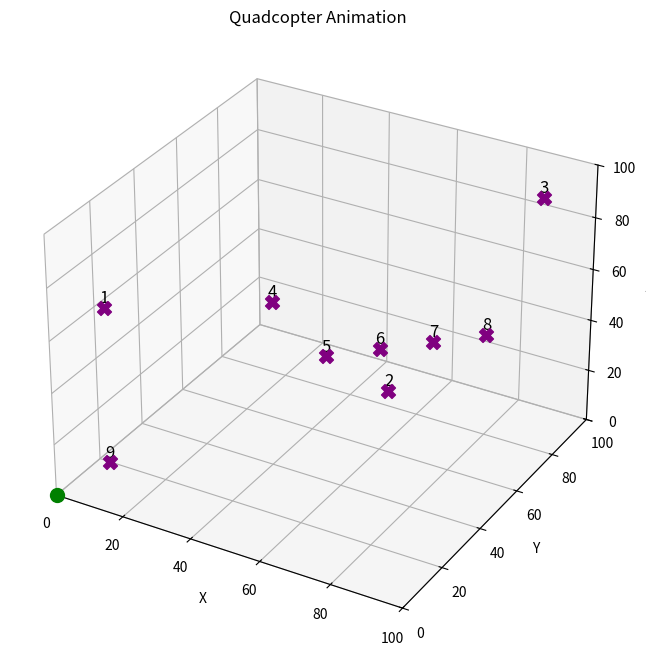
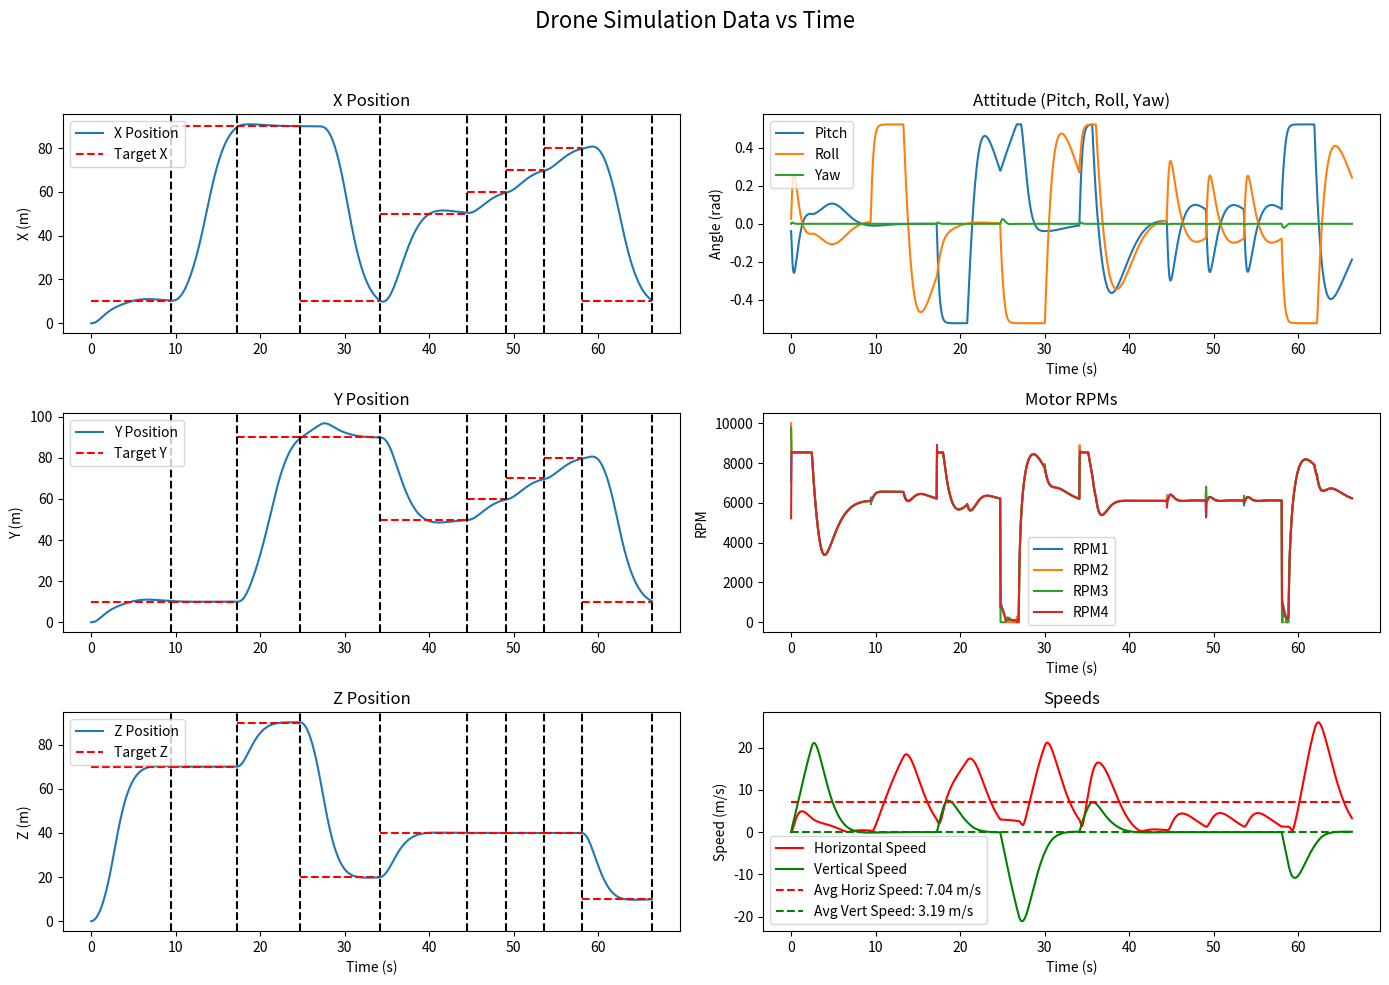

The script that saved these images, in order:
import numpy as np
import time
from mpl_toolkits.mplot3d import Axes3D  # Needed for 3D plotting
import matplotlib.animation as animation
import matplotlib.pyplot as plt

# --- PID Controller and Helper Functions ---

def wrap_angle(angle: float) -> float:
    """
    Wrap an angle to the range [-pi, pi].

    Parameters:
        angle (float): Input angle in radians.

    Returns:
        float: Wrapped angle in radians.
    """
    return (angle + np.pi) % (2 * np.pi) - np.pi

def euler_to_rot(phi: float, theta: float, psi: float) -> np.ndarray:
    """
    Convert Euler angles (roll=phi, pitch=theta, yaw=psi) to a rotation matrix.
    Assumes a rotation order: Rz(psi) * Ry(theta) * Rx(phi).

    Parameters:
        phi (float): Roll angle in radians.
        theta (float): Pitch angle in radians.
        psi (float): Yaw angle in radians.

    Returns:
        np.ndarray: A 3x3 rotation matrix.
    """
    Rz = np.array([[np.cos(psi), -np.sin(psi), 0],
                   [np.sin(psi),  np.cos(psi), 0],
                   [0, 0, 1]])
    Ry = np.array([[ np.cos(theta), 0, np.sin(theta)],
                   [0, 1, 0],
                   [-np.sin(theta), 0, np.cos(theta)]])
    Rx = np.array([[1, 0, 0],
                   [0, np.cos(phi), -np.sin(phi)],
                   [0, np.sin(phi),  np.cos(phi)]])
    return Rz @ Ry @ Rx

class Controller:
    def __init__(self, kp: float, ki: float, kd: float):
        """
        Initialize PID controller parameters.

        Parameters:
            kp (float): Proportional gain.
            ki (float): Integral gain.
            kd (float): Derivative gain.
        """
        self.kp = kp
        self.ki = ki
        self.kd = kd
        self.integral = 0.0
        self.prev_error = 0.0

    def update(self, current_value: float, target_value: float, dt: float) -> float:
        """
        Compute the PID controller output.

        Parameters:
            current_value (float): The current value.
            target_value (float): The target value.
            dt (float): Time step in seconds.

        Returns:
            float: PID controller output.
        """
        error = target_value - current_value
        self.integral += error * dt
        derivative = (error - self.prev_error) / dt if dt > 0 else 0
        self.prev_error = error
        return self.kp * error + self.ki * self.integral + self.kd * derivative

class QuadCopterController:
    def __init__(self, state: dict,
                 kp_pos: float, ki_pos: float, kd_pos: float,
                 kp_alt: float, ki_alt: float, kd_alt: float,
                 kp_att: float, ki_att: float, kd_att: float,
                 kp_yaw: float, ki_yaw: float, kd_yaw: float,
                 m: float, g: float, b: float,
                 u1_limit: float = 100.0, u2_limit: float = 10.0, 
                 u3_limit: float = 10.0, u4_limit: float = 10.0,
                 max_angle_deg: float = 30):
        """
        Initialize the quadcopter controller with PID controllers for position, altitude, attitude, and yaw.

        Parameters:
            state (dict): Initial state of the quadcopter.
            kp_pos, ki_pos, kd_pos (float): PID gains for x and y position.
            kp_alt, ki_alt, kd_alt (float): PID gains for altitude (z).
            kp_att, ki_att, kd_att (float): PID gains for roll & pitch.
            kp_yaw, ki_yaw, kd_yaw (float): PID gains for yaw.
            m (float): Mass of the drone.
            g (float): Gravitational acceleration.
            b (float): Motor thrust coefficient.
            u1_limit, u2_limit, u3_limit, u4_limit (float): Saturation limits for control commands.
            max_angle_deg (float): Maximum tilt angle in degrees.
        """
        self.u1_limit = u1_limit
        self.u2_limit = u2_limit
        self.u3_limit = u3_limit
        self.u4_limit = u4_limit

        # PID controllers for position (x, y, z)
        self.pid_x = Controller(kp_pos, ki_pos, kd_pos)
        self.pid_y = Controller(kp_pos, ki_pos, kd_pos)
        self.pid_z = Controller(kp_alt, ki_alt, kd_alt)
        
        # PID controllers for attitude (roll & pitch) and separate PID for yaw
        self.pid_roll  = Controller(kp_att, ki_att, kd_att)
        self.pid_pitch = Controller(kp_att, ki_att, kd_att)
        self.pid_yaw   = Controller(kp_yaw, ki_yaw, kd_yaw)
        
        self.state = state
        self.m = m
        self.g = g
        self.b = b
        self.max_angle = np.radians(max_angle_deg)

    def update(self, state: dict, target: dict, dt: float) -> tuple:
        """
        Compute control commands for the quadcopter.

        Parameters:
            state (dict): Current state of the drone with keys 'pos' and 'angles'.
            target (dict): Target position with keys 'x', 'y', 'z'.
            dt (float): Time step in seconds.

        Returns:
            tuple: (thrust_command, roll_command, pitch_command, yaw_command)
        """
        x, y, z = state['pos']
        roll, pitch, yaw = state['angles']
        x_t, y_t, z_t = target['x'], target['y'], target['z']

        # Outer loop: position control with hover feed-forward
        compensation = np.clip(1.0 / (np.cos(pitch) * np.cos(roll)), 1.0, 1.5)
        hover_thrust = self.m * self.g * compensation
        pid_z_output = self.pid_z.update(z, z_t, dt)
        thrust_command = hover_thrust + pid_z_output

        pitch_des = np.clip(self.pid_x.update(x, x_t, dt), -self.max_angle, self.max_angle)
        roll_des  = np.clip(-self.pid_y.update(y, y_t, dt), -self.max_angle, self.max_angle)
        
        # Compute desired yaw from target position
        dx = target['x'] - x
        dy = target['y'] - y
        yaw_des = np.arctan2(dy, dx)
        
        # Inner loop: attitude control
        roll_command = self.pid_roll.update(roll, roll_des, dt)
        pitch_command = self.pid_pitch.update(pitch, pitch_des, dt)
        # For yaw, you may choose to track the yaw_des value; here we use 0 as reference
        yaw_command = self.pid_yaw.update(yaw, 0, dt)

        # Saturate the commands
        thrust_command = np.clip(thrust_command, 0, self.u1_limit)
        roll_command = np.clip(roll_command, -self.u2_limit, self.u2_limit)
        pitch_command = np.clip(pitch_command, -self.u3_limit, self.u3_limit)
        yaw_command = np.clip(yaw_command, -self.u4_limit, self.u4_limit)
        
        return (thrust_command, roll_command, pitch_command, yaw_command)

class QuadcopterModel:
    def __init__(self, m: float, I: np.ndarray, b: float, d: float, l: float, 
                 Cd: np.ndarray, Ca: np.ndarray, Jr: float,
                 init_state: dict, controller: QuadCopterController,
                 g: float = 9.81, max_rpm: float = 5000.0):
        """
        Initialize the quadcopter model with physical parameters.

        Parameters:
            m (float): Mass of the drone.
            I (np.ndarray): Moment of inertia (array of three values).
            b (float): Motor thrust coefficient.
            d (float): Drag torque coefficient.
            l (float): Arm length of the drone.
            Cd (np.ndarray): Drag coefficients for x, y, z.
            Ca (np.ndarray): Rotational damping coefficients for roll, pitch, yaw.
            Jr (float): Rotor inertia.
            init_state (dict): Initial state of the drone.
            controller (QuadCopterController): Controller instance for the drone.
            g (float): Gravitational acceleration.
            max_rpm (float): Maximum motor RPM.
        """
        self.m = m
        self.I = I
        self.b = b
        self.d = d
        self.l = l
        self.Cd = Cd
        self.Ca = Ca
        self.Jr = Jr
        self.g = g
        self.state = init_state
        self.controller = controller
        self.max_rpm = max_rpm
        
        self.max_rpm_sq = (self.max_rpm * 2 * np.pi / 60)**2
        self._compute_hover_rpm()

    def _compute_hover_rpm(self) -> None:
        """
        Estimate the motor RPM required for hovering and print the result.
        """
        T_hover = self.m * self.g
        w_hover = np.sqrt(T_hover / (4 * self.b))
        rpm_hover = w_hover * 60.0 / (2.0 * np.pi)
        #print(f"[INFO] Hover thrust needed = {T_hover:.2f} N, hover rpm per motor ~ {rpm_hover:.1f} rpm")

    def __str__(self) -> str:
        """
        Return a string representation of the quadcopter state.

        Returns:
            str: String describing the current state.
        """
        return f"Quadcopter Model: state = {self.state}"

    def _translational_dynamics(self, state: dict) -> np.ndarray:
        """
        Compute the translational accelerations.

        Parameters:
            state (dict): Current state of the drone.

        Returns:
            np.ndarray: Accelerations [x_ddot, y_ddot, z_ddot].
        """
        omega = self._rpm_to_omega(state['rpm'])
        x_dot, y_dot, z_dot = state['vel']
        roll, pitch, yaw = state['angles']
        thrust = self.b * np.sum(np.square(omega))
        
        v = np.linalg.norm(state['vel'])
        rho = 1.225  # Air density in kg/m³
        A = 0.1      # Reference area in m²
        C_d = 0.47   # Drag coefficient

        if v > 0:
            drag_magnitude = 0.5 * rho * A * C_d * v**2
            drag_vector = drag_magnitude * (state['vel'] / v)
        else:
            drag_vector = np.array([0.0, 0.0, 0.0])

        x_ddot = (thrust / self.m *
                  (np.cos(yaw) * np.sin(pitch) * np.cos(roll) + np.sin(yaw) * np.sin(roll))
                  - drag_vector[0] / self.m)
        y_ddot = (thrust / self.m *
                  (np.sin(yaw) * np.sin(pitch) * np.cos(roll) - np.cos(yaw) * np.sin(roll))
                  - drag_vector[1] / self.m)
        z_ddot = (thrust / self.m *
                  (np.cos(pitch) * np.cos(roll))
                  - drag_vector[2] / self.m - self.g)

        return np.array([x_ddot, y_ddot, z_ddot])

    def _rotational_dynamics(self, state: dict) -> np.ndarray:
        """
        Compute the rotational accelerations.

        Parameters:
            state (dict): Current state of the drone.

        Returns:
            np.ndarray: Angular accelerations [phi_ddot, theta_ddot, psi_ddot].
        """
        omega = self._rpm_to_omega(state['rpm'])
        phi_dot, theta_dot, psi_dot = state['ang_vel']
        
        roll_torque = self.l * self.b * (omega[3]**2 - omega[1]**2)
        pitch_torque = self.l * self.b * (omega[2]**2 - omega[0]**2)
        yaw_torque = self.d * (omega[0]**2 - omega[1]**2 + omega[2]**2 - omega[3]**2)
        Omega_r = self.Jr * (omega[0] - omega[1] + omega[2] - omega[3])

        phi_ddot = (roll_torque / self.I[0]
                    - self.Ca[0] * np.sign(phi_dot) * phi_dot**2 / self.I[0]
                    - Omega_r / self.I[0] * theta_dot
                    - (self.I[2] - self.I[1]) / self.I[0] * theta_dot * psi_dot)
        theta_ddot = (pitch_torque / self.I[1]
                      - self.Ca[1] * np.sign(theta_dot) * theta_dot**2 / self.I[1]
                      + Omega_r / self.I[1] * phi_dot
                      - (self.I[0] - self.I[2]) / self.I[1] * phi_dot * psi_dot)
        psi_ddot = (yaw_torque / self.I[2]
                    - self.Ca[2] * np.sign(psi_dot) * psi_dot**2 / self.I[2]
                    - (self.I[1] - self.I[0]) / self.I[2] * phi_dot * theta_dot)

        return np.array([phi_ddot, theta_ddot, psi_ddot])
    
    def _rpm_to_omega(self, rpm: np.ndarray) -> np.ndarray:
        """
        Convert motor RPM values to angular velocities (rad/s).

        Parameters:
            rpm (np.ndarray): Array of motor RPM values.

        Returns:
            np.ndarray: Array of angular velocities in rad/s.
        """
        return rpm * 2 * np.pi / 60
    
    def _mixer(self, u1: float, u2: float, u3: float, u4: float) -> tuple:
        """
        Compute individual motor RPM commands based on control inputs.

        Parameters:
            u1 (float): Thrust command.
            u2 (float): Roll command.
            u3 (float): Pitch command.
            u4 (float): Yaw command.

        Returns:
            tuple: (rpm1, rpm2, rpm3, rpm4) motor commands.
        """
        b = self.b
        d = self.d
        l = self.l
        
        w1_sq = (u1 / (4 * b)) - (u3 / (2 * b * l)) + (u4 / (4 * d))
        w2_sq = (u1 / (4 * b)) - (u2 / (2 * b * l)) - (u4 / (4 * d))
        w3_sq = (u1 / (4 * b)) + (u3 / (2 * b * l)) + (u4 / (4 * d))
        w4_sq = (u1 / (4 * b)) + (u2 / (2 * b * l)) - (u4 / (4 * d))
        
        w1_sq = np.clip(w1_sq, 0.0, self.max_rpm_sq)
        w2_sq = np.clip(w2_sq, 0.0, self.max_rpm_sq)
        w3_sq = np.clip(w3_sq, 0.0, self.max_rpm_sq)
        w4_sq = np.clip(w4_sq, 0.0, self.max_rpm_sq)
        
        w1 = np.sqrt(w1_sq)
        w2 = np.sqrt(w2_sq)
        w3 = np.sqrt(w3_sq)
        w4 = np.sqrt(w4_sq)
        
        rpm1 = w1 * 60.0 / (2.0 * np.pi)
        rpm2 = w2 * 60.0 / (2.0 * np.pi)
        rpm3 = w3 * 60.0 / (2.0 * np.pi)
        rpm4 = w4 * 60.0 / (2.0 * np.pi)

        return rpm1, rpm2, rpm3, rpm4

    def _rk4_step(self, state: dict, dt: float) -> dict:
        """
        Perform one Runge-Kutta 4th order integration step.

        Parameters:
            state (dict): Current state of the drone.
            dt (float): Time step in seconds.

        Returns:
            dict: New state after dt.
        """
        def f(s: dict) -> dict:
            return {
                'pos': s['vel'],
                'vel': self._translational_dynamics(s),
                'angles': s['ang_vel'],
                'ang_vel': self._rotational_dynamics(s)
            }
        
        k1 = f(state)
        state1 = {key: state[key] + k1[key] * (dt / 2) for key in ['pos', 'vel', 'angles', 'ang_vel']}
        state1['rpm'] = state['rpm']
        k2 = f(state1)
        
        state2 = {key: state[key] + k2[key] * (dt / 2) for key in ['pos', 'vel', 'angles', 'ang_vel']}
        state2['rpm'] = state['rpm']
        k3 = f(state2)
        
        state3 = {key: state[key] + k3[key] * dt for key in ['pos', 'vel', 'angles', 'ang_vel']}
        state3['rpm'] = state['rpm']
        k4 = f(state3)
        
        new_state = {}
        for key in ['pos', 'vel', 'angles', 'ang_vel']:
            new_state[key] = state[key] + (dt / 6) * (k1[key] + 2 * k2[key] + 2 * k3[key] + k4[key])
        new_state['rpm'] = state['rpm']
        
        return new_state

    def update_state(self, state: dict, target: dict, dt: float) -> dict:
        """
        Update the drone state by computing control commands, mixing motor RPMs, and integrating the dynamics.

        Parameters:
            state (dict): Current state of the drone.
            target (dict): Current target position.
            dt (float): Time step in seconds.

        Returns:
            dict: Updated state.
        """
        u1, u2, u3, u4 = self.controller.update(state, target, dt)
        rpm1, rpm2, rpm3, rpm4 = self._mixer(u1, u2, u3, u4)
        state["rpm"] = np.array([rpm1, rpm2, rpm3, rpm4])
        state = self._rk4_step(state, dt)
        state['angles'] = np.array([wrap_angle(a) for a in state['angles']])
        return state

# --- Main Simulation and Plotting ---

def main():
    # Simulation parameters
    dt: float = 0.007
    simulation_time: float = 200.0
    num_steps: int = int(simulation_time / dt)
    frame_skip: int = 6

    # --- List of Flight Targets ---
    # Define multiple targets; for example, first target: (100, 100, 40), second: (50, 85, 60),
    # third: (80, 20, 10), and fourth: (0, 0, 0).
    targets = [
        {'x': 10.0, 'y': 10.0, 'z': 70.0},  # Start near origin but at high altitude (rapid ascent required)
        {'x': 90.0, 'y': 10.0, 'z': 70.0},  # Far x, near y, maintaining high altitude (long horizontal flight)
        {'x': 90.0, 'y': 90.0, 'z': 90.0},  # Far in both x and y with an even higher altitude (climb and diagonal flight)
        {'x': 10.0, 'y': 90.0, 'z': 20.0},  # Sharp maneuver: near x, far y, with a dramatic altitude drop
        {'x': 50.0, 'y': 50.0, 'z': 40.0},  # Central target with intermediate altitude (transition maneuver)
        {'x': 60.0, 'y': 60.0, 'z': 40.0},  # Hovering target 1
        {'x': 70.0, 'y': 70.0, 'z': 40.0},  # Gradual move to hovering target 2
        {'x': 80.0, 'y': 80.0, 'z': 40.0},  # Gradual move to hovering target 3
        {'x': 10.0, 'y': 10.0, 'z': 10.0}   # Final target: near origin at low altitude (drone must come to a near stop)
    ]
    current_target_idx: int = 0
    target = targets[current_target_idx]

    # PID for position, altitude, attitude, and yaw
    # kp_pos, ki_pos, kd_pos = 0.1, 1e-6, 0.5
    # kp_alt, ki_alt, kd_alt = 2, 1e-5, 8
    # kp_att, ki_att, kd_att = 0.05, 1e-6, 0.05
    kp_yaw, ki_yaw, kd_yaw = 0.5, 1e-6, 0.1

    #kp_pos, ki_pos, kd_pos, kp_alt, ki_alt, kd_alt, \
    # kp_att, ki_att, kd_att = 4.95, 0.000317, 7.74, 5.05, 6.27e-05, 9.313767570557587, 7.0, 0.00087, 1.248373550950162

    kp_pos, ki_pos, kd_pos, kp_alt, ki_alt, kd_alt, \
    kp_att, ki_att, kd_att = 0.05, 1e-07, 0.1, \
        5.0, 0.0006127590885483034, 8.592641351266916, \
    1.9490155153777726, 0.000463991370766884, 0.42446961785318355, \

    # Drone physical parameters
    params = {
        'm': 5.2,
        'g': 9.81,
        'I': np.array([3.8e-3, 3.8e-3, 7.1e-3]),
        'b': 3.13e-5,
        'd': 7.5e-7,
        'l': 0.32,
        'Cd': np.array([0.1, 0.1, 0.15]),
        'Ca': np.array([0.1, 0.1, 0.15]),
        'Jr': 6e-5
    }

    # Initial state of the drone
    state = {
        'pos': np.array([0.0, 0.0, 0.0]),
        'vel': np.array([0.0, 0.0, 0.0]),
        'angles': np.array([0.0, 0.0, 0.0]),
        'ang_vel': np.array([0.0, 0.0, 0.0]),
        'rpm': np.array([0.0, 0.0, 0.0, 0.0])
    }
    start_position = state['pos'].copy()

    # Initialize Controller and Model
    quad_controller = QuadCopterController(
        state, 
        kp_pos, ki_pos, kd_pos,     
        kp_alt, ki_alt, kd_alt,     
        kp_att, ki_att, kd_att,
        kp_yaw, ki_yaw, kd_yaw,   
        m=params['m'], g=params['g'], b=params['b'],
        u1_limit=100.0, u2_limit=10.0, u3_limit=5.0, u4_limit=10.0
    )

    drone = QuadcopterModel(
        m=params['m'],
        I=params['I'],
        b=params['b'],
        d=params['d'],
        l=params['l'],
        Cd=params['Cd'],
        Ca=params['Ca'],
        Jr=params['Jr'],
        init_state=state,
        controller=quad_controller,
        max_rpm=10000.0
    )

    # --- Simulation Loop ---
    positions = []
    angles_history = []
    rpms_history = []
    time_history = []
    horiz_speed_history = []
    vertical_speed_history = []
    target_reach_times = []  # Record simulation times when a target is reached

    for step in range(num_steps):
        state = drone.update_state(state, target, dt)
        current_time = step * dt

        # Check if the drone has reached the current target within a 3 m error threshold
        pos_error = np.linalg.norm(state['pos'] - np.array([target['x'], target['y'], target['z']]))
        if pos_error < 0.5:
            target_reach_times.append(current_time)
            if current_target_idx < len(targets) - 1:
                current_target_idx += 1
                target = targets[current_target_idx]
                print(f"Target reached at t={current_time:.2f}s. Switching to target: {target}")
            else:
                print(f"Final target reached at t={current_time:.2f}s within error threshold. Ending simulation early.")
                break

        if step % frame_skip == 0:
            positions.append(state['pos'].copy())
            angles_history.append(state['angles'].copy())
            rpms_history.append(state['rpm'].copy())
            time_history.append(current_time)
            horiz_speed_history.append(np.linalg.norm(state['vel'][:2]))
            vertical_speed_history.append(state['vel'][2])

    positions = np.array(positions)
    angles_history = np.array(angles_history)
    rpms_history = np.array(rpms_history)
    time_history = np.array(time_history)
    horiz_speed_history = np.array(horiz_speed_history)
    vertical_speed_history = np.array(vertical_speed_history)

    # --- Animation Plot (3D Drone Trajectory & Status) ---
    fig_anim = plt.figure(figsize=(10, 8))
    ax_anim = fig_anim.add_subplot(111, projection='3d')
    ax_anim.set_xlim(0, 100)
    ax_anim.set_ylim(0, 100)
    ax_anim.set_zlim(0, 100)
    ax_anim.set_xlabel('X')
    ax_anim.set_ylabel('Y')
    ax_anim.set_zlabel('Z')
    ax_anim.set_title('Quadcopter Animation')

    # Plot the trajectory line and current drone position
    trajectory_line, = ax_anim.plot([], [], [], 'b--', lw=2, label='Trajectory')
    drone_scatter = ax_anim.scatter([], [], [], color='red', s=50, label='Drone')
    time_text = ax_anim.text2D(0.05, 0.05, "", transform=ax_anim.transAxes, fontsize=10,
                               bbox=dict(facecolor='white', alpha=0.8))
    current_quivers = []

    # Mark starting point and target points
    ax_anim.scatter(start_position[0], start_position[1], start_position[2],
                    marker='o', color='green', s=100, label='Start')
    for i, tgt in enumerate(targets, start=1):
        ax_anim.scatter(tgt['x'], tgt['y'], tgt['z'], marker='X', color='purple', s=100,
                        label=f'Target {i}' if i == 1 else None)
        ax_anim.text(tgt['x'], tgt['y'], tgt['z'] + 2, f'{i}', color='black', fontsize=12, ha='center')

    def init_anim():
        trajectory_line.set_data([], [])
        trajectory_line.set_3d_properties([])
        drone_scatter._offsets3d = ([], [], [])
        time_text.set_text("")
        return trajectory_line, drone_scatter, time_text

    def update_anim(frame):
        nonlocal current_quivers
        xdata = positions[:frame, 0]
        ydata = positions[:frame, 1]
        zdata = positions[:frame, 2]
        trajectory_line.set_data(xdata, ydata)
        trajectory_line.set_3d_properties(zdata)

        pos = positions[frame]
        drone_scatter._offsets3d = ([pos[0]], [pos[1]], [pos[2]])

        # Remove previous quivers
        for q in current_quivers:
            q.remove()
        current_quivers.clear()

        phi, theta, psi = angles_history[frame]
        R = euler_to_rot(phi, theta, psi)
        arrow_len = 4
        x_body = R @ np.array([1, 0, 0])
        y_body = R @ np.array([0, 1, 0])
        z_body = R @ np.array([0, 0, 1])
        qx = ax_anim.quiver(pos[0], pos[1], pos[2],
                            arrow_len * x_body[0], arrow_len * x_body[1], arrow_len * x_body[2],
                            color='r')
        qy = ax_anim.quiver(pos[0], pos[1], pos[2],
                            arrow_len * y_body[0], arrow_len * y_body[1], arrow_len * y_body[2],
                            color='g')
        qz = ax_anim.quiver(pos[0], pos[1], pos[2],
                            arrow_len * z_body[0], arrow_len * z_body[1], arrow_len * z_body[2],
                            color='b')
        current_quivers.extend([qx, qy, qz])

        current_time = frame * dt * frame_skip
        current_rpm = rpms_history[frame]
        text_str = (f"Time: {current_time:.2f} s\n"
                    f"RPM: [{current_rpm[0]:.2f}, {current_rpm[1]:.2f}, "
                    f"{current_rpm[2]:.2f}, {current_rpm[3]:.2f}]\n"
                    f"Vertical Speed: {vertical_speed_history[frame]:.2f} m/s\n"
                    f"Horiz Speed: {horiz_speed_history[frame]:.2f} m/s\n"
                    f"Pitch: {angles_history[frame][0]:.4f} rad\n"
                    f"Roll: {angles_history[frame][1]:.4f} rad\n"
                    f"Yaw: {angles_history[frame][2]:.4f} rad")
        time_text.set_text(text_str)

        return trajectory_line, drone_scatter, time_text, *current_quivers

    ani = animation.FuncAnimation(fig_anim, update_anim, frames=len(positions),
                                  init_func=init_anim, interval=50, blit=False, repeat=True)
    plt.show()  # Close animation window to continue

    # --- Post-Simulation Plots (Positions, Attitude, RPMs, Speeds) ---

    fig, axs = plt.subplots(3, 2, figsize=(14, 10))
    
    # Build time segments based on target reach times.
    # seg_times: list of times [0, t1, t2, ..., t_end]
    t_end = time_history[-1]
    seg_times = [0.0] + target_reach_times[:]
    if seg_times[-1] < t_end:
        seg_times.append(t_end)
    segments = []
    # Each segment is active with the target that was current during that segment.
    for i in range(len(seg_times) - 1):
        # Use target index i if available; if i exceeds available targets, use the last target.
        tgt_idx = i if i < len(targets) else len(targets) - 1
        segments.append((seg_times[i], seg_times[i+1], targets[tgt_idx]))
    
    # X Position Plot
    axs[0, 0].plot(time_history, positions[:, 0], label='X Position')
    for i, seg in enumerate(segments):
        axs[0, 0].hlines(y=seg[2]['x'], xmin=seg[0], xmax=seg[1], colors='r', 
                         linestyles='--', label='Target X' if i == 0 else None)
    for t in target_reach_times:
        axs[0, 0].axvline(x=t, color='k', linestyle='--')
    axs[0, 0].set_title('X Position')
    axs[0, 0].set_ylabel('X (m)')
    axs[0, 0].legend()
    
    # Y Position Plot
    axs[1, 0].plot(time_history, positions[:, 1], label='Y Position')
    for i, seg in enumerate(segments):
        axs[1, 0].hlines(y=seg[2]['y'], xmin=seg[0], xmax=seg[1], colors='r', 
                         linestyles='--', label='Target Y' if i == 0 else None)
    for t in target_reach_times:
        axs[1, 0].axvline(x=t, color='k', linestyle='--')
    axs[1, 0].set_title('Y Position')
    axs[1, 0].set_ylabel('Y (m)')
    axs[1, 0].legend()
    
    # Z Position Plot
    axs[2, 0].plot(time_history, positions[:, 2], label='Z Position')
    for i, seg in enumerate(segments):
        axs[2, 0].hlines(y=seg[2]['z'], xmin=seg[0], xmax=seg[1], colors='r', 
                         linestyles='--', label='Target Z' if i == 0 else None)
    for t in target_reach_times:
        axs[2, 0].axvline(x=t, color='k', linestyle='--')
    axs[2, 0].set_title('Z Position')
    axs[2, 0].set_ylabel('Z (m)')
    axs[2, 0].set_xlabel('Time (s)')
    axs[2, 0].legend()
    
    # Attitude Plot (Pitch, Roll, Yaw)
    axs[0, 1].plot(time_history, angles_history[:, 0], label='Pitch')
    axs[0, 1].plot(time_history, angles_history[:, 1], label='Roll')
    axs[0, 1].plot(time_history, angles_history[:, 2], label='Yaw')
    axs[0, 1].set_title('Attitude (Pitch, Roll, Yaw)')
    axs[0, 1].set_ylabel('Angle (rad)')
    axs[0, 1].legend()
    
    # Motor RPMs Plot
    axs[1, 1].plot(time_history, rpms_history[:, 0], label='RPM1')
    axs[1, 1].plot(time_history, rpms_history[:, 1], label='RPM2')
    axs[1, 1].plot(time_history, rpms_history[:, 2], label='RPM3')
    axs[1, 1].plot(time_history, rpms_history[:, 3], label='RPM4')
    axs[1, 1].set_title('Motor RPMs')
    axs[1, 1].set_ylabel('RPM')
    axs[1, 1].legend()
    
    # Speeds Plot (Horizontal & Vertical)
    axs[2, 1].plot(time_history, horiz_speed_history, label='Horizontal Speed', color='r')
    axs[2, 1].plot(time_history, vertical_speed_history, label='Vertical Speed', color='g')
    axs[2, 1].hlines(np.mean(horiz_speed_history), time_history[0], time_history[-1],
                    label=f'Avg Horiz Speed: {np.mean(horiz_speed_history):.2f} m/s', colors='r', linestyles='--')
    axs[2, 1].hlines(np.mean(vertical_speed_history), time_history[0], time_history[-1],
                    label=f'Avg Vert Speed: {np.mean(abs(vertical_speed_history)):.2f} m/s', colors='g', linestyles='--')
    axs[2, 1].set_title('Speeds')
    axs[2, 1].set_ylabel('Speed (m/s)')
    axs[2, 1].set_xlabel('Time (s)')
    axs[2, 1].legend()
    
    axs[0, 1].set_xlabel('Time (s)')
    axs[1, 1].set_xlabel('Time (s)')
    
    fig.suptitle('Drone Simulation Data vs Time', fontsize=16)
    fig.tight_layout(rect=[0, 0, 1, 0.95])
    plt.show()

if __name__ == "__main__":
    main()
